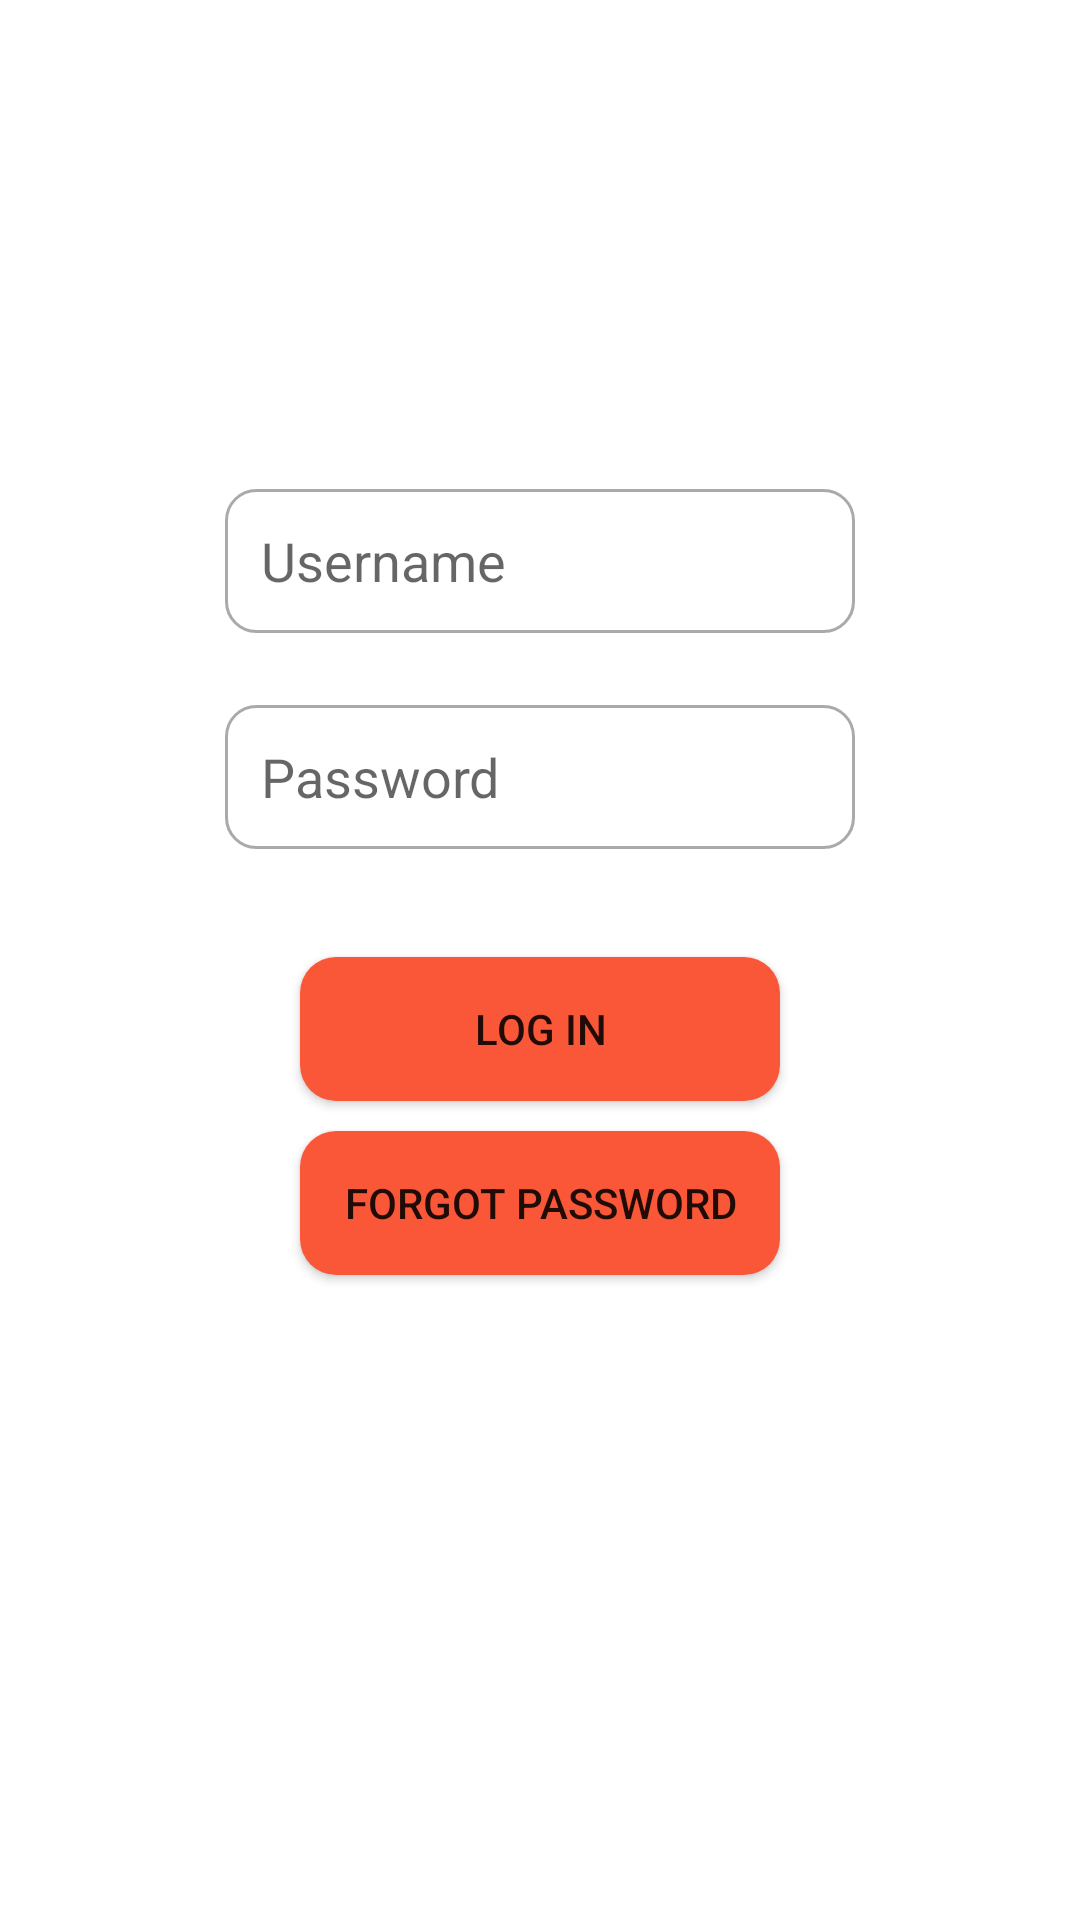

Write the Android layout XML for this screen, with the resource values it uses.
<!-- AndroidManifest.xml: application theme Theme.ChefsKiss -->
<!-- res/layout/activity_login.xml -->
<?xml version="1.0" encoding="utf-8"?>
<RelativeLayout xmlns:android="http://schemas.android.com/apk/res/android"
    xmlns:tools="http://schemas.android.com/tools"
    android:layout_width="match_parent"
    android:layout_height="match_parent">


    <Button
        android:id="@+id/loginBtn"
        android:layout_width="wrap_content"
        android:layout_height="wrap_content"
        android:layout_below="@+id/password"
        android:layout_alignParentStart="true"
        android:layout_alignParentEnd="true"
        android:layout_marginStart="100dp"
        android:layout_marginTop="36dp"
        android:layout_marginEnd="100dp"
        android:background="@drawable/round_btn"
        android:onClick="login"
        android:text="@string/log_in" />

    <EditText
        android:id="@+id/username"
        android:layout_width="wrap_content"
        android:layout_height="wrap_content"
        android:layout_alignParentTop="true"
        android:layout_centerHorizontal="true"
        android:layout_marginTop="163dp"
        android:autofillHints="testHint"
        android:background="@drawable/custom_input"
        android:drawableStart="@drawable/custom_person_icon"
        android:drawablePadding="12dp"
        android:paddingStart="12dp"
        android:ems="10"
        android:hint="@string/username"
        android:importantForAutofill="no"
        android:inputType="textPersonName"
        android:minHeight="48dp" />

    <EditText
        android:id="@+id/password"
        android:layout_width="wrap_content"
        android:layout_height="wrap_content"
        android:layout_below="@+id/username"
        android:layout_centerHorizontal="true"
        android:layout_marginTop="24dp"
        android:autofillHints="testHint"
        android:background="@drawable/custom_input"
        android:drawableStart="@drawable/custom_lock_icon"
        android:drawablePadding="12dp"
        android:paddingStart="12dp"
        android:ems="10"
        android:hint="@string/password"
        android:importantForAutofill="no"
        android:inputType="textPassword"
        android:minHeight="48dp"
        tools:ignore="TextContrastCheck,TextContrastCheck" />

    <Button
        android:id="@+id/forgotPass"
        android:layout_width="wrap_content"
        android:layout_height="wrap_content"
        android:layout_below="@+id/loginBtn"
        android:layout_alignParentStart="true"
        android:layout_alignParentEnd="true"
        android:layout_marginStart="100dp"
        android:layout_marginTop="10dp"
        android:layout_marginEnd="100dp"
        android:background="@drawable/round_btn"
        android:text="Forgot Password" />

</RelativeLayout>
<!-- resources referenced by this layout -->
<resources>
  <!-- drawable custom_input (drawable) -->
  <?xml version="1.0" encoding="utf-8"?>
  <selector xmlns:android="http://schemas.android.com/apk/res/android">
  
      <item android:state_enabled="true" android:state_focused="true">
          <shape android:shape="rectangle">
              <solid android:color="@android:color/white"/>
              <corners android:radius="10dp"/>
              <stroke android:color= "@color/orange_soda" android:width="1dp"/>
          </shape>
      </item>
  
      <item android:state_enabled="true">
          <shape android:shape="rectangle">
              <solid android:color="@android:color/white"/>
              <corners android:radius="10dp"/>
              <stroke android:color= "@android:color/darker_gray" android:width="1dp"/>
          </shape>
      </item>
  </selector>
  <!-- drawable round_btn (drawable) -->
  <?xml version="1.0" encoding="utf-8"?>
  <shape xmlns:android="http://schemas.android.com/apk/res/android">
      <solid android:color="@color/orange_soda"/>
      <corners
          android:topRightRadius="12dp"
          android:topLeftRadius="12dp"
          android:bottomLeftRadius="12dp"
          android:bottomRightRadius="12dp"
          />
  </shape>
  <string name="log_in">Log In</string>
  <string name="password">Password</string>
  <string name="username">Username</string>
  <style name="Theme.ChefsKiss" parent="Theme.MaterialComponents.DayNight.DarkActionBar">
          
          <item name="colorPrimary">@color/orange_soda</item>
          <item name="colorPrimaryVariant">@color/orange_soda</item>
          <item name="colorOnPrimary">@color/white</item>
          
          <item name="colorSecondary">@color/teal_200</item>
          <item name="colorSecondaryVariant">@color/teal_700</item>
          <item name="colorOnSecondary">@color/black</item>
          
          <item name="android:statusBarColor" tools:targetApi="l">?attr/colorPrimaryVariant</item>
          <item name="android:windowLightStatusBar">true</item>
          
      </style>
  <color name="orange_soda">#F95738</color>
  <color name="white">#FFFFFFFF</color>
  <color name="teal_200">#FF03DAC5</color>
  <color name="teal_700">#FF018786</color>
  <color name="black">#FF000000</color>
</resources>
